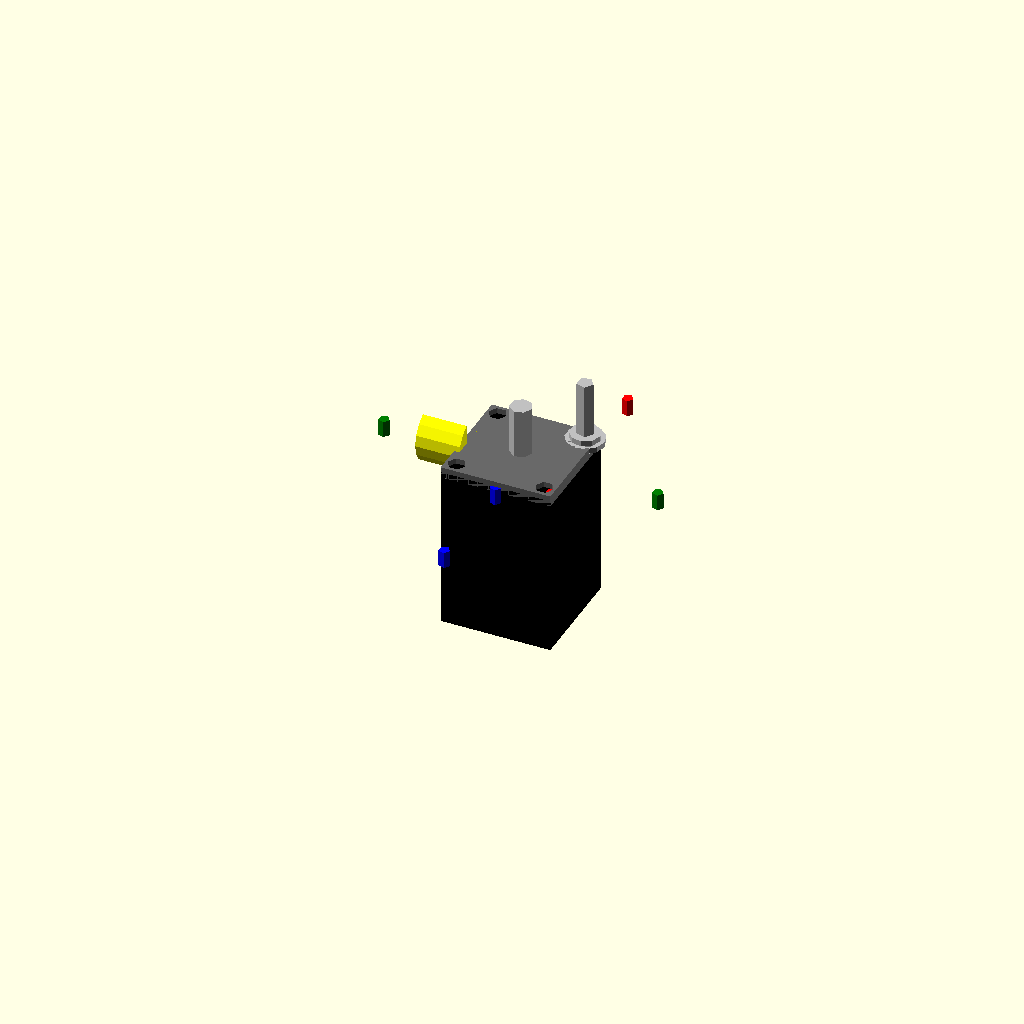
Cell 1: the model at its default parameters.
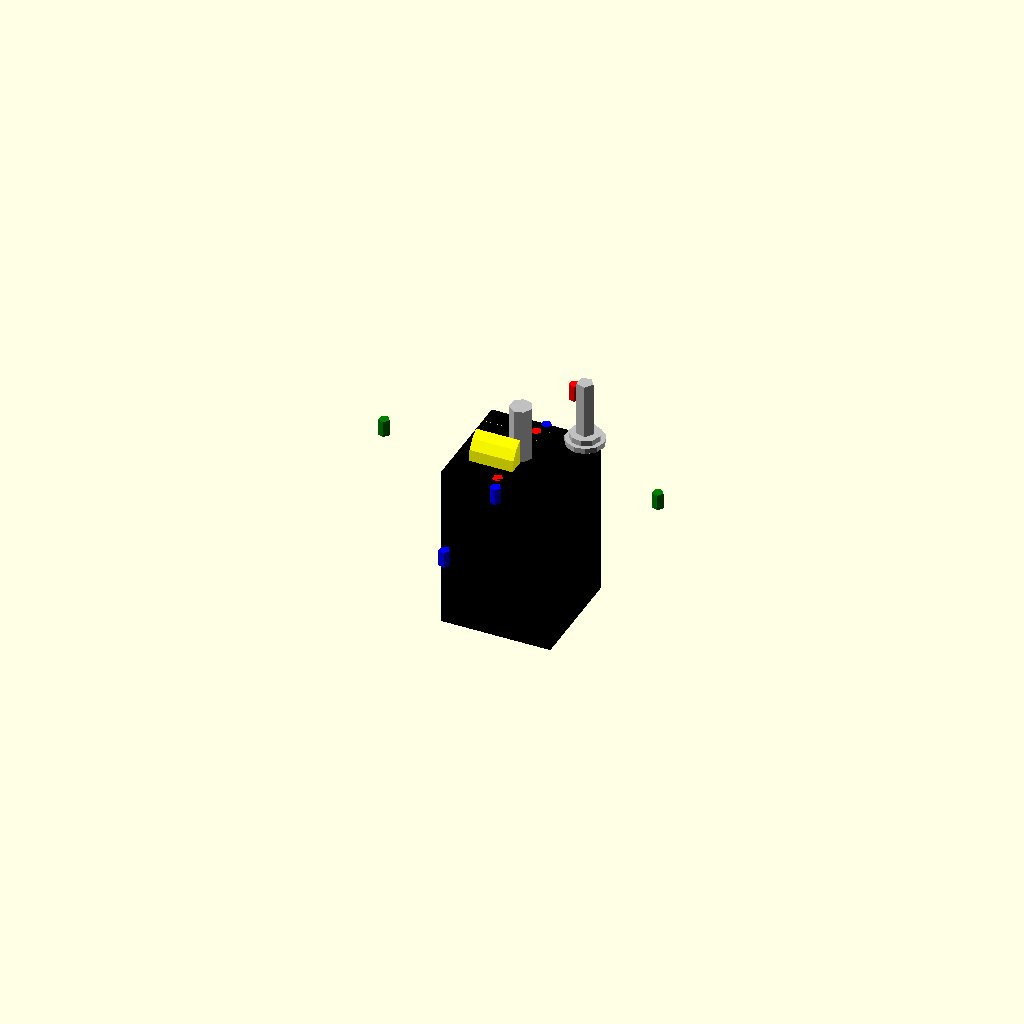
Cell 2: the same model with face_width = 0.5.
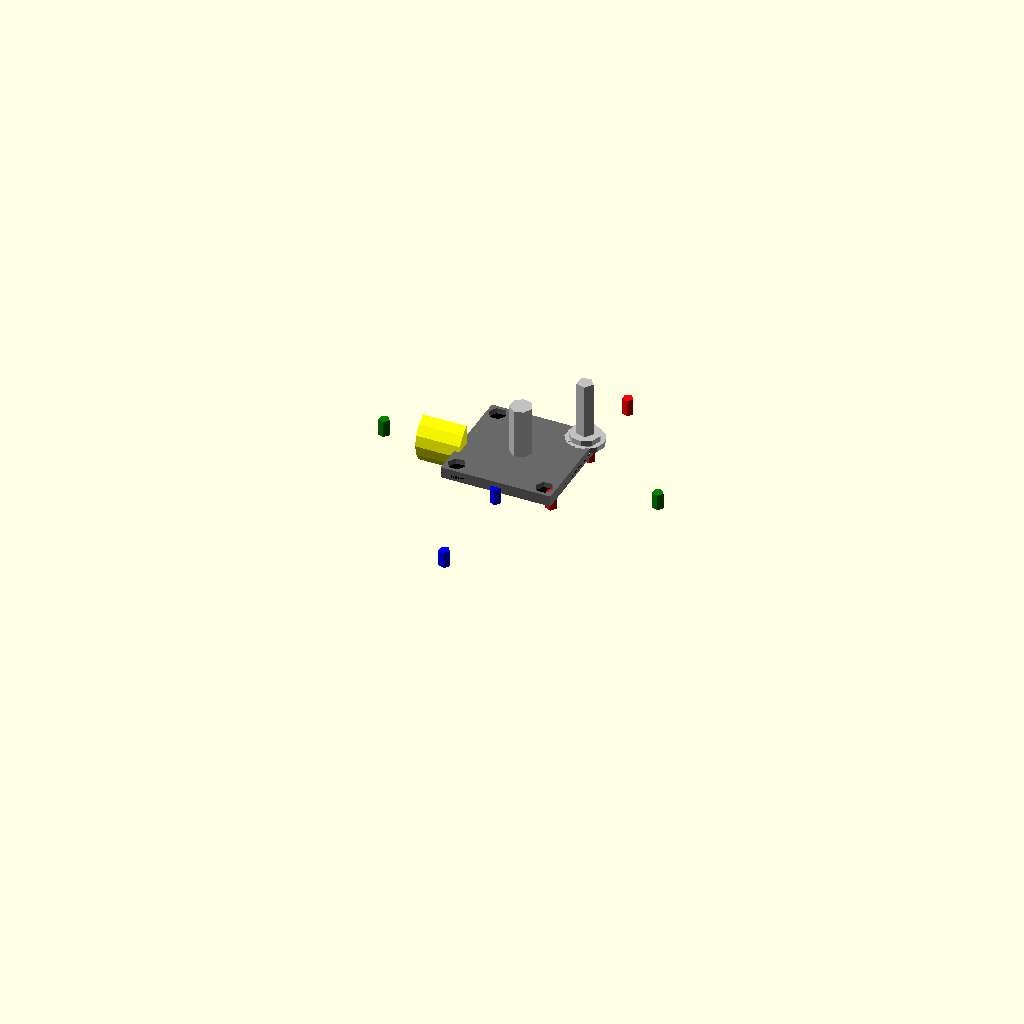
Cell 3: body_length = 0.5 (everything else at default).
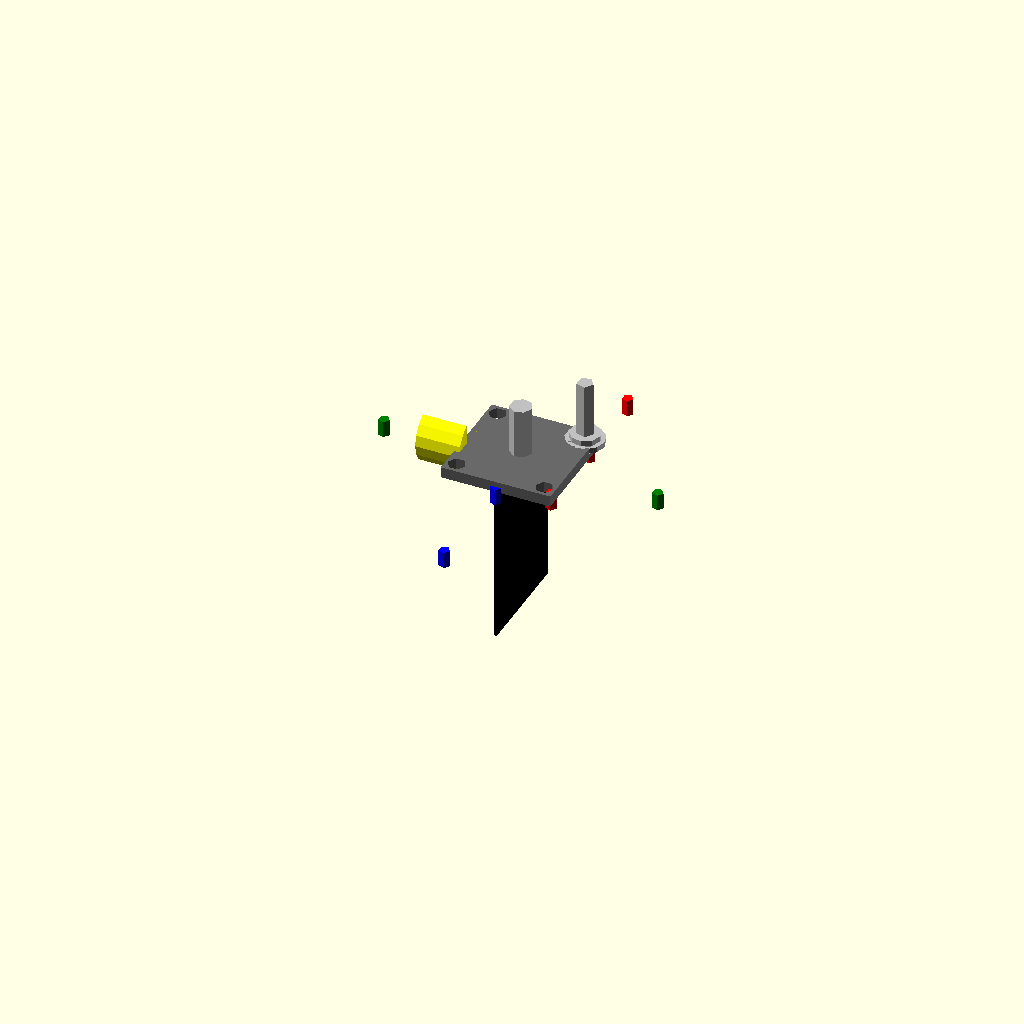
Cell 4: the same model with body_width = 0.5.
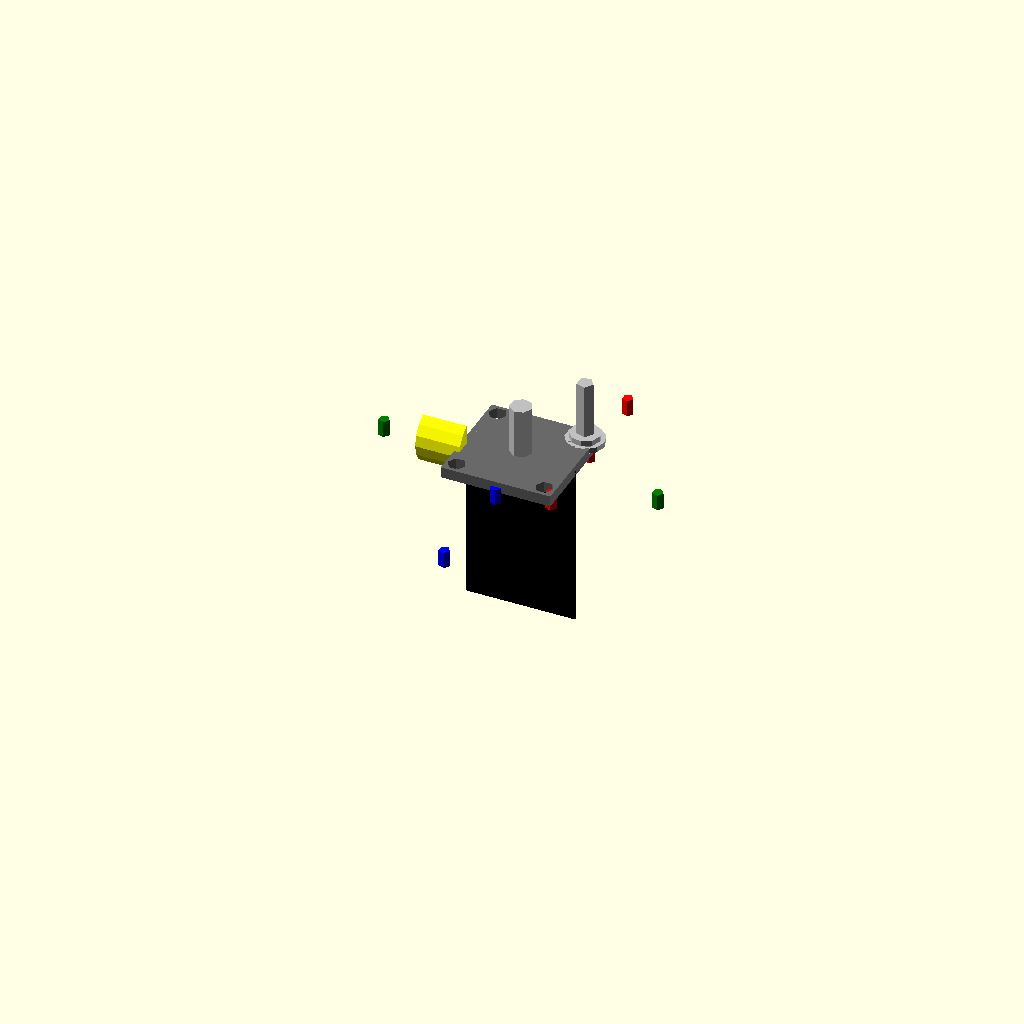
Cell 5 — body_height set to 0.5, the other parameters unchanged.
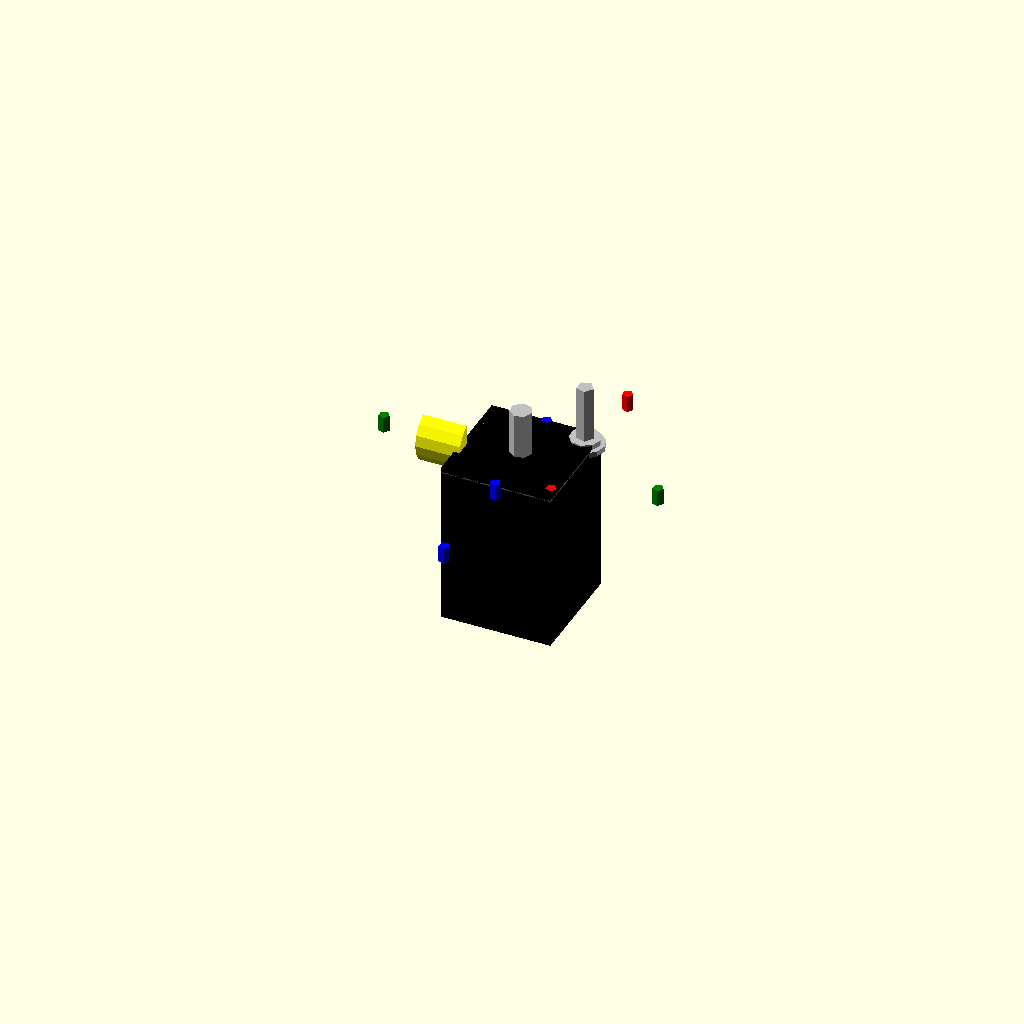
Cell 6: front_face_thickness = 0.25 (everything else at default).
All cells are drawn from one camera (rotation 55°, 0°, 25°, orthographic, colour scheme Cornfield), so only the parameter changes between them.
The OpenSCAD source (results/nopscadlib/craft/scad/stepper_motor__NEMA8_30.scad):
// Parameters
face_width = 20.0; //[10.0:40.0:0.5]
body_length = 30.0; //[15.0:60.0:0.5]
body_width = 20.0; //[10.0:40.0:0.5]
body_height = 20.0; //[10.0:40.0:0.5]
front_face_thickness = 2.0; //[1.0:6.0:0.25]
shaft_diameter = 4.0; //[2.0:10.0:0.25]
shaft_length = 10.0; //[5.0:25.0:0.5]
mounting_hole_spacing = 16.0; //[8.0:32.0:0.5]
mounting_hole_diameter = 3.0; //[2.0:6.0:0.25]
overlap = 1.0; //[0.5:2.0:0.1]
hole_clearance = 0.2; //[0.0:0.6:0.05]
mount_hole_depth_extra = 2.0; //[1.0:6.0:0.5]
screw_length = 12.0; //[6.0:30.0:0.5]
screw_head_diameter = 5.5; //[3.0:12.0:0.25]
washer_diameter = 7.0; //[4.0:16.0:0.25]
washer_thickness = 1.0; //[0.5:3.0:0.1]
pattern_post_diameter = 2.0; //[1.0:6.0:0.25]
pattern_post_height = 3.0; //[1.0:10.0:0.5]
ttrack_length = 40.0; //[20.0:120.0:1.0]
ttrack_pitch = 20.0; //[10.0:40.0:1.0]
rail_length = 50.0; //[20.0:150.0:1.0]
rail_pitch = 25.0; //[10.0:50.0:1.0]
rail_hole_count = 3.0; //[2.0:8.0:1.0]
insert_length = 30.0; //[15.0:80.0:1.0]
insert_pitch = 15.0; //[8.0:30.0:1.0]
d_plug_diameter = 10.0; //[6.0:20.0:0.5]
d_plug_length = 8.0; //[4.0:20.0:0.5]
d_flat_depth = 2.0; //[0.5:5.0:0.25]

// Modules
module motor_body() {
  color("Black") {
    translate([0, 0, -(front_face_thickness/2 + body_length/2 - overlap)])
      cube([body_width, body_height, body_length], center=true);
  }
}

module front_face_with_mounting_holes() {
  color("DimGray") {
    difference() {
      translate([0, 0, 0])
        cube([face_width, face_width, front_face_thickness], center=true);
      union() {
        for (x = [-1, 1])
          for (y = [-1, 1])
            translate([x * mounting_hole_spacing/2, y * mounting_hole_spacing/2, 0])
              cylinder(r=(mounting_hole_diameter + hole_clearance)/2, h=front_face_thickness + mount_hole_depth_extra, center=true);
      }
    }
  }
}

module output_shaft() {
  color("Silver") {
    translate([0, 0, front_face_thickness/2 + shaft_length/2 - overlap])
      cylinder(r=shaft_diameter/2, h=shaft_length, center=true);
  }
}

module screw_and_washer() {
  color("Silver") {
    union() {
      translate([mounting_hole_spacing/2, mounting_hole_spacing/2, front_face_thickness/2 + screw_length/2 - overlap])
        cylinder(r=mounting_hole_diameter/2, h=screw_length, center=true);
      translate([mounting_hole_spacing/2, mounting_hole_spacing/2, front_face_thickness/2 + washer_thickness - overlap])
        cylinder(r=screw_head_diameter/2, h=washer_thickness*2, center=true);
      translate([mounting_hole_spacing/2, mounting_hole_spacing/2, front_face_thickness/2 + washer_thickness/2 - overlap])
        cylinder(r=washer_diameter/2, h=washer_thickness, center=true);
    }
  }
}

module ttrack_hole_positions() {
  color("Blue") {
    union() {
      for (i = [0:2])
        translate([0, ttrack_length/2 - ((ttrack_length - (floor(ttrack_length/ttrack_pitch) - 1) * ttrack_pitch)/2 + i*ttrack_pitch), -front_face_thickness/2 - pattern_post_height/2 + overlap])
          cylinder(r=pattern_post_diameter/2, h=pattern_post_height, center=true);
    }
  }
}

module rail_hole_positions() {
  color("Green") {
    union() {
      for (i = [0:rail_hole_count-1])
        translate([-rail_length/2 + (rail_length - (rail_hole_count - 1) * rail_pitch)/2 + i*rail_pitch, 0, -front_face_thickness/2 - pattern_post_height/2 + overlap])
          cylinder(r=pattern_post_diameter/2, h=pattern_post_height, center=true);
    }
  }
}

module ttrack_insert_hole_positions() {
  color("Red") {
    union() {
      for (i = [0:2])
        translate([face_width/2 - pattern_post_diameter/2, -insert_length/2 + (insert_length - (floor(insert_length/insert_pitch) - 1) * insert_pitch)/2 + i*insert_pitch, -front_face_thickness/2 - pattern_post_height/2 + overlap])
          cylinder(r=pattern_post_diameter/2, h=pattern_post_height, center=true);
    }
  }
}

module d_plug_D() {
  color("Yellow") {
    difference() {
      translate([-face_width/2 - d_plug_length/2 + overlap, 0, 0])
        rotate([0, 90, 0])
        cylinder(r=d_plug_diameter/2, h=d_plug_length, center=true);
      translate([-face_width/2 - d_plug_length/2 + overlap, d_plug_diameter/2 - d_flat_depth, 0])
        rotate([0, 90, 0])
        cube([d_plug_length + 2*overlap, d_plug_diameter, d_plug_diameter], center=true);
    }
  }
}

module assembly() {
  motor_body();
  front_face_with_mounting_holes();
  output_shaft();
  ttrack_hole_positions();
  rail_hole_positions();
  ttrack_insert_hole_positions();
  d_plug_D();
  screw_and_washer();
}

assembly();
Parameter table extracted from the source (name, type, default, range or options):
face_width: number, default 20, range 0.5 to 10, step 40
body_length: number, default 30, range 0.5 to 15, step 60
body_width: number, default 20, range 0.5 to 10, step 40
body_height: number, default 20, range 0.5 to 10, step 40
front_face_thickness: number, default 2, range 0.25 to 1, step 6
shaft_diameter: number, default 4, range 0.25 to 2, step 10
shaft_length: number, default 10, range 0.5 to 5, step 25
mounting_hole_spacing: number, default 16, range 0.5 to 8, step 32
mounting_hole_diameter: number, default 3, range 0.25 to 2, step 6
overlap: number, default 1, range 0.1 to 0.5, step 2
hole_clearance: number, default 0.2, range 0 to 0.05, step 0.6
mount_hole_depth_extra: number, default 2, range 0.5 to 1, step 6
screw_length: number, default 12, range 0.5 to 6, step 30
screw_head_diameter: number, default 5.5, range 0.25 to 3, step 12
washer_diameter: number, default 7, range 0.25 to 4, step 16
washer_thickness: number, default 1, range 0.1 to 0.5, step 3
pattern_post_diameter: number, default 2, range 0.25 to 1, step 6
pattern_post_height: number, default 3, range 0.5 to 1, step 10
ttrack_length: number, default 40, range 1 to 20, step 120
ttrack_pitch: number, default 20, range 1 to 10, step 40
rail_length: number, default 50, range 1 to 20, step 150
rail_pitch: number, default 25, range 1 to 10, step 50
rail_hole_count: number, default 3, range 1 to 2, step 8
insert_length: number, default 30, range 1 to 15, step 80
insert_pitch: number, default 15, range 1 to 8, step 30
d_plug_diameter: number, default 10, range 0.5 to 6, step 20
d_plug_length: number, default 8, range 0.5 to 4, step 20
d_flat_depth: number, default 2, range 0.25 to 0.5, step 5
